Run: headless pygame with SDL's dummy video driver; simulated clock (each Clock.tick advances the game by its frame time, no real sleeping); random seed 0; keys injected as events and as key.get_pressed() state; mouse plan: one left click at the window centre at the start of phase 2, then a move to the lower-right quarter at the start of phase 3.
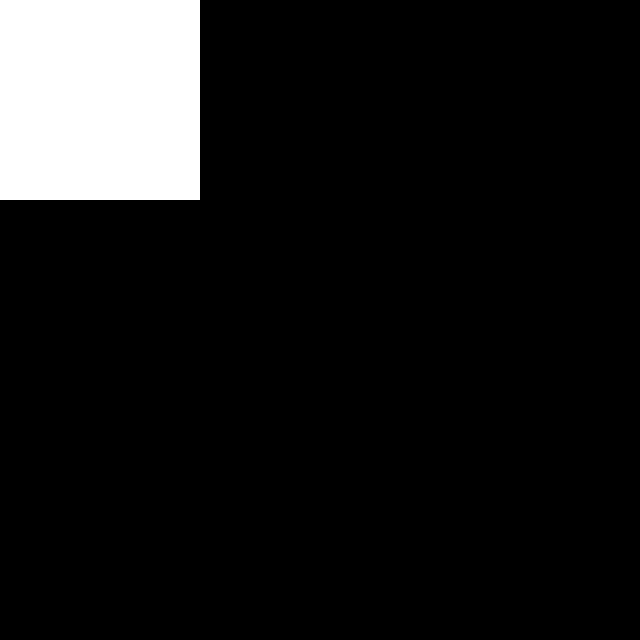
Frame 1 of 4 · flips 1–60 · no input
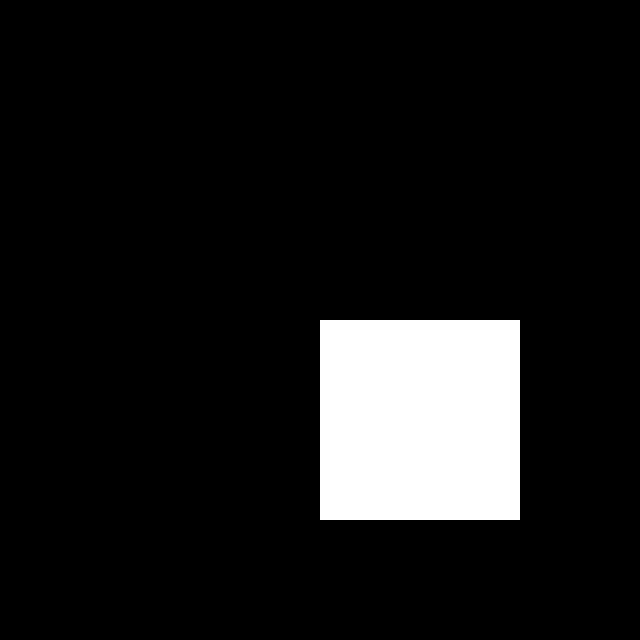
Frame 2 of 4 · flips 61–180 · clicked the window centre · tapped SPACE, RETURN · held RIGHT (→), D
Frame 3 of 4 · flips 181–300 · moved the mouse to the lower-right quarter · held DOWN (↓), S · screen unchanged from frame 2, image omitted
Frame 4 of 4 · flips 301–420 · held LEFT (←), A, UP (↑), W · screen unchanged from frame 3, image omitted

The pygame program that drew these frames:

import pygame as pg
from pygame.draw import rect, circle, polygon

W = 640
H = 640
# создаю объект окна программы
screen = pg.display.set_mode((W, H))  # 640pх - ширина и 480px - высота
clock = pg.time.Clock()  # добавление задержки в главный цикл

m_x = 0
m_y = 0

finished = False
while not finished:
    clock.tick(30)
    for event in pg.event.get():
        if event.type == pg.QUIT:
            finished = True
        if event.type == pg.MOUSEBUTTONDOWN:
            print(event.button)
            print(f'x: {event.pos[0]}, y: {event.pos[1]}')
            m_x = event.pos[0]
            m_y = event.pos[1]

    screen.fill((0, 0, 0))
    r = rect(screen, (255, 255, 255), [m_x, m_y, 200, 200])
    if r.x == m_x or r.y == m_y:
        print('pressed')

    pg.display.update()
